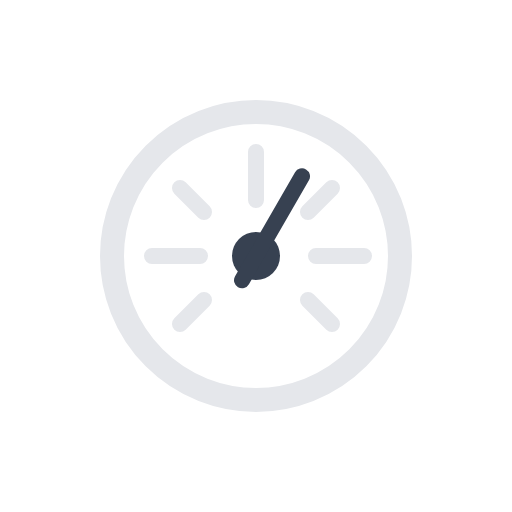
t = 0.00 s
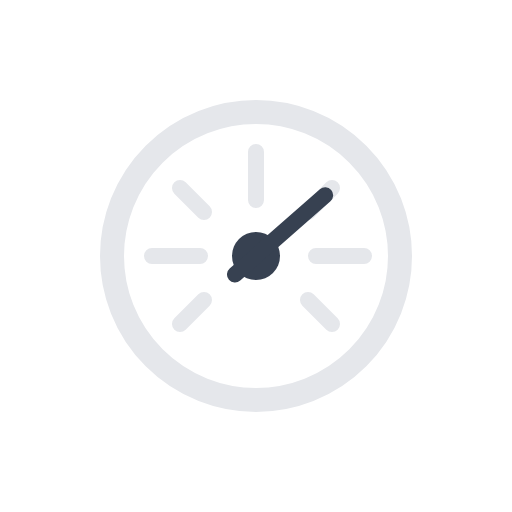
t = 1.69 s
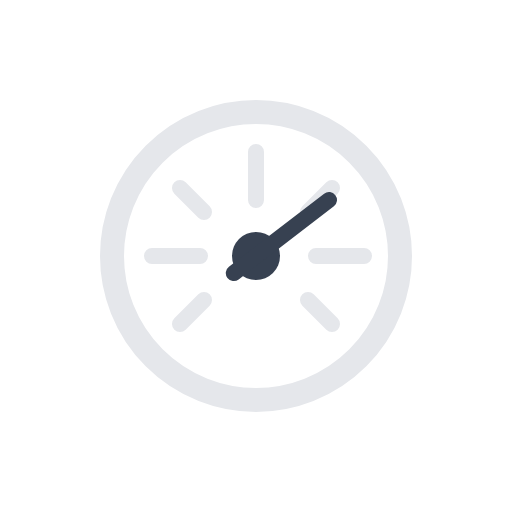
t = 2.81 s
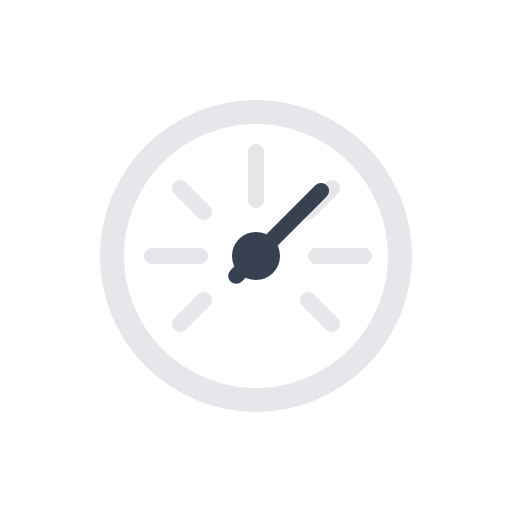
t = 4.50 s
t = 6.19 s: frame unchanged from t = 2.81 s, image omitted
t = 7.31 s: frame unchanged from t = 1.69 s, image omitted

The animated SVG that drew these frames (rendered in a browser with its animation timeline set to each time). Animation: 1 SMIL element (animateTransform=1); one cycle of 9.00 s, repeats indefinitely.

<svg xmlns="http://www.w3.org/2000/svg" viewBox="0 0 64 64">
  <circle
    cx="32"
    cy="32"
    r="18"
    fill="none"
    stroke="#e5e7eb"
    stroke-linecap="round"
    stroke-linejoin="round"
    stroke-width="3"
  />
  <path
    d="M32,25V19M45.5,32h-6M25,32H19m22.5-8.5-3,3m-13,0-3-3m16,14,3,3m-19,0,3-3"
    fill="none"
    stroke="#e5e7eb"
    stroke-linecap="round"
    stroke-linejoin="round"
    stroke-width="2"
  />
  <circle cx="32" cy="32" r="3" fill="#374151" />
  <line
    x1="32"
    y1="35.5"
    x2="32"
    y2="20.5"
    fill="none"
    stroke="#374151"
    stroke-linecap="round"
    stroke-miterlimit="10"
    stroke-width="2"
  >
    <animateTransform
      attributeName="transform"
      dur="9s"
      values="30 32 32; 55 32 32; 45 32 32; 55 32 32; 30 32 32"
      repeatCount="indefinite"
      type="rotate"
    />
  </line>
</svg>
